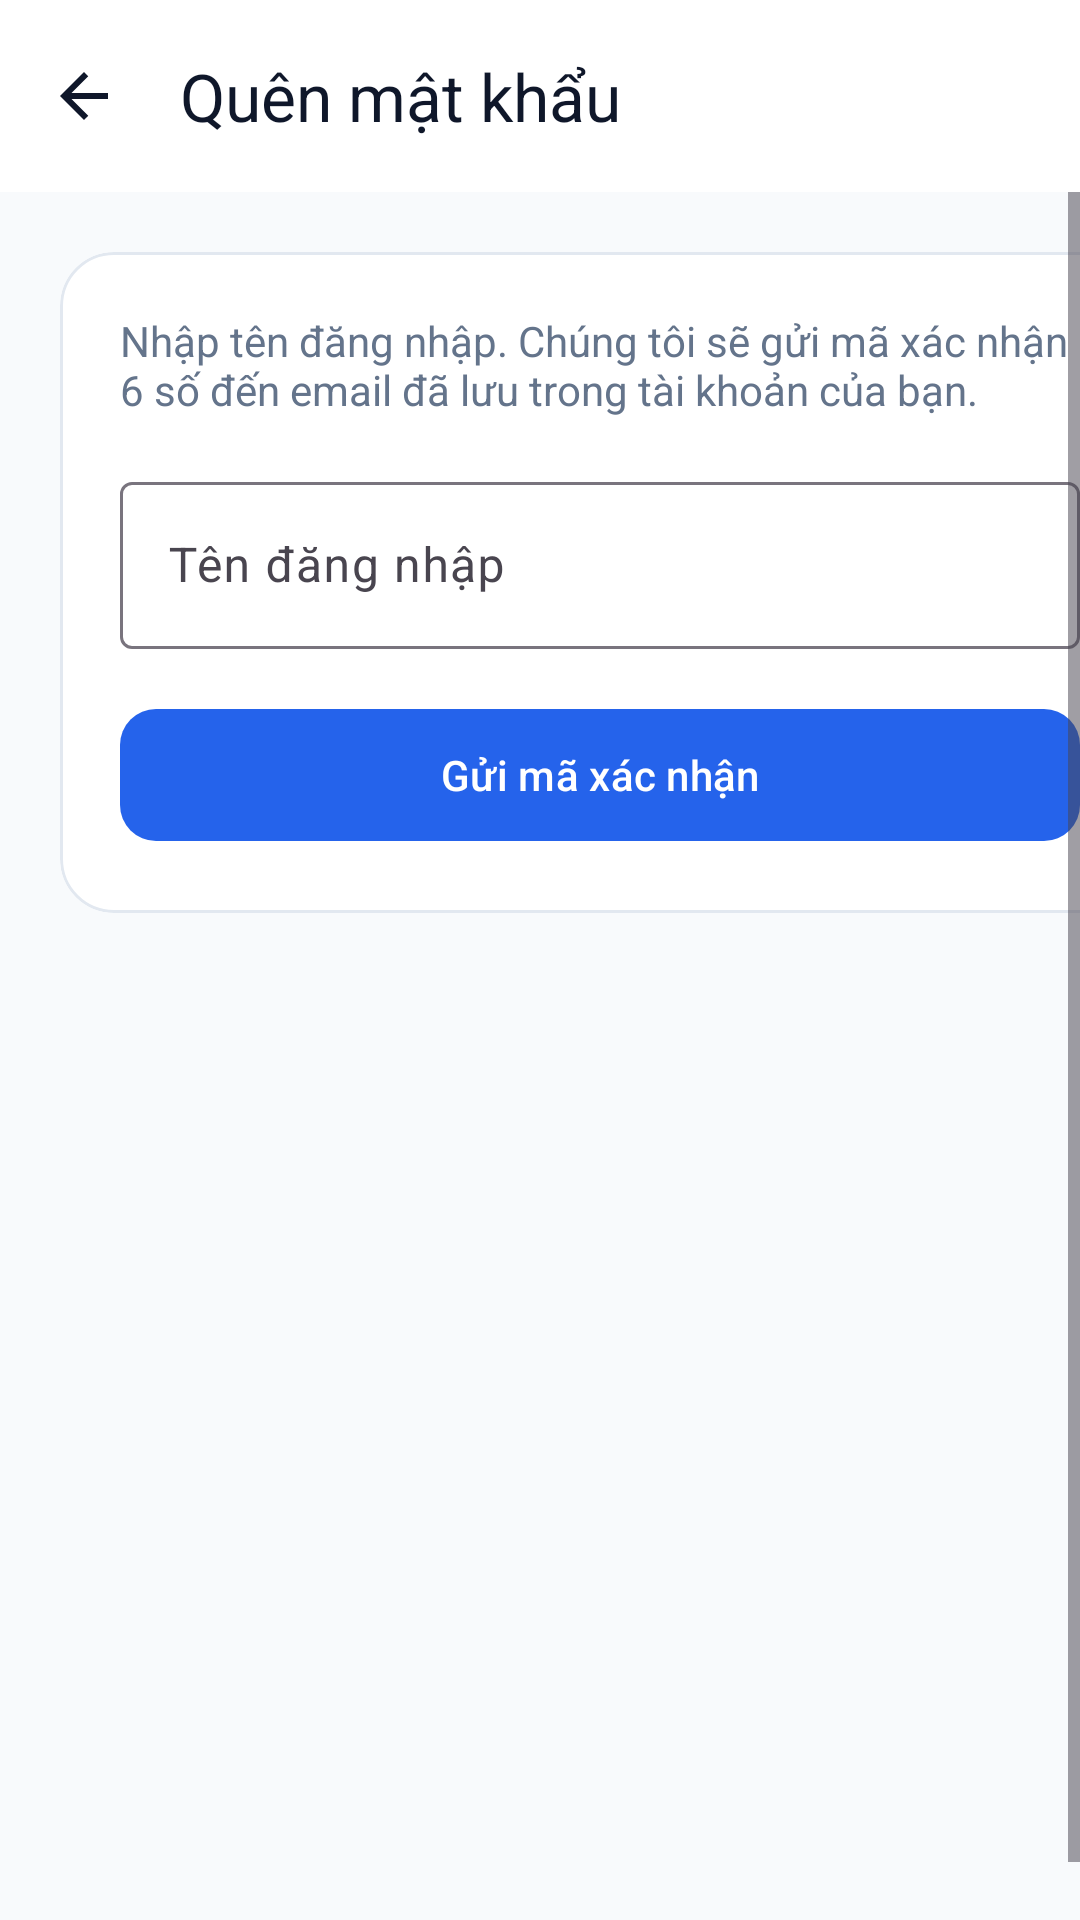

The Android layout XML behind this screen, and the referenced resources:
<!-- AndroidManifest.xml: application theme Theme.ThueTro -->
<!-- res/layout/activity_forgot_password.xml -->
<?xml version="1.0" encoding="utf-8"?>
<LinearLayout xmlns:android="http://schemas.android.com/apk/res/android"
    xmlns:app="http://schemas.android.com/apk/res-auto"
    android:layout_width="match_parent"
    android:layout_height="match_parent"
    android:background="@color/background"
    android:orientation="vertical">

    <com.google.android.material.appbar.MaterialToolbar
        android:id="@+id/toolbar"
        android:layout_width="match_parent"
        android:layout_height="?attr/actionBarSize"
        style="@style/Widget.ThueTro.Toolbar"
        app:navigationContentDescription="Quay lại"
        app:navigationIcon="@drawable/ic_arrow_back"
        app:title="Quên mật khẩu"
        app:titleTextColor="@color/text_primary" />

    <ScrollView
        android:layout_width="match_parent"
        android:layout_height="0dp"
        android:layout_weight="1"
        android:fillViewport="true">

        <LinearLayout
            android:layout_width="match_parent"
            android:layout_height="wrap_content"
            android:layout_margin="20dp"
            android:orientation="vertical">

            <com.google.android.material.card.MaterialCardView
                android:layout_width="match_parent"
                android:layout_height="wrap_content"
                app:cardBackgroundColor="@color/surface"
                app:cardCornerRadius="18dp"
                app:cardElevation="0dp"
                app:strokeColor="#E2E8F0"
                app:strokeWidth="1dp">

                <LinearLayout
                    android:layout_width="match_parent"
                    android:layout_height="wrap_content"
                    android:orientation="vertical"
                    android:padding="20dp">

                    <TextView
                        android:id="@+id/stepHint"
                        android:layout_width="match_parent"
                        android:layout_height="wrap_content"
                        android:text="Nhập tên đăng nhập. Chúng tôi sẽ gửi mã xác nhận 6 số đến email đã lưu trong tài khoản của bạn."
                        android:textColor="@color/text_secondary"
                        android:textSize="14sp" />

                    <com.google.android.material.textfield.TextInputLayout
                        android:layout_width="match_parent"
                        android:layout_height="wrap_content"
                        android:layout_marginTop="16dp"
                        android:hint="Tên đăng nhập">

                        <com.google.android.material.textfield.TextInputEditText
                            android:id="@+id/inputUsername"
                            android:layout_width="match_parent"
                            android:layout_height="wrap_content"
                            android:inputType="text" />
                    </com.google.android.material.textfield.TextInputLayout>

                    <com.google.android.material.button.MaterialButton
                        android:id="@+id/buttonSendCode"
                        android:layout_width="match_parent"
                        android:layout_height="52dp"
                        android:layout_marginTop="16dp"
                        android:text="Gửi mã xác nhận"
                        app:cornerRadius="12dp" />

                    <LinearLayout
                        android:id="@+id/resetSection"
                        android:layout_width="match_parent"
                        android:layout_height="wrap_content"
                        android:orientation="vertical"
                        android:visibility="gone">

                        <com.google.android.material.textfield.TextInputLayout
                            android:layout_width="match_parent"
                            android:layout_height="wrap_content"
                            android:layout_marginTop="20dp"
                            android:hint="Mã xác nhận (6 số)">

                            <com.google.android.material.textfield.TextInputEditText
                                android:id="@+id/inputCode"
                                android:layout_width="match_parent"
                                android:layout_height="wrap_content"
                                android:inputType="number"
                                android:maxLength="6" />
                        </com.google.android.material.textfield.TextInputLayout>

                        <com.google.android.material.textfield.TextInputLayout
                            android:id="@+id/layoutNewPassword"
                            android:layout_width="match_parent"
                            android:layout_height="wrap_content"
                            android:layout_marginTop="8dp"
                            android:hint="Mật khẩu mới"
                            app:endIconMode="password_toggle">

                            <com.google.android.material.textfield.TextInputEditText
                                android:id="@+id/inputNewPassword"
                                android:layout_width="match_parent"
                                android:layout_height="wrap_content"
                                android:inputType="textPassword" />
                        </com.google.android.material.textfield.TextInputLayout>

                        <TextView
                            android:id="@+id/passwordStrength"
                            android:layout_width="match_parent"
                            android:layout_height="wrap_content"
                            android:layout_marginTop="4dp"
                            android:textSize="13sp"
                            android:visibility="gone" />

                        <TextView
                            android:layout_width="match_parent"
                            android:layout_height="wrap_content"
                            android:layout_marginTop="2dp"
                            android:text="Tối thiểu 8 ký tự, gồm chữ hoa, chữ thường, số và ký tự đặc biệt."
                            android:textColor="@color/text_secondary"
                            android:textSize="12sp" />

                        <com.google.android.material.textfield.TextInputLayout
                            android:id="@+id/layoutConfirmPassword"
                            android:layout_width="match_parent"
                            android:layout_height="wrap_content"
                            android:layout_marginTop="8dp"
                            android:hint="Xác nhận mật khẩu mới"
                            app:endIconMode="password_toggle">

                            <com.google.android.material.textfield.TextInputEditText
                                android:id="@+id/inputConfirmPassword"
                                android:layout_width="match_parent"
                                android:layout_height="wrap_content"
                                android:inputType="textPassword" />
                        </com.google.android.material.textfield.TextInputLayout>

                        <com.google.android.material.button.MaterialButton
                            android:id="@+id/buttonSuggestPassword"
                            style="@style/Widget.Material3.Button.TextButton"
                            android:layout_width="wrap_content"
                            android:layout_height="wrap_content"
                            android:text="Gợi ý mật khẩu mạnh" />

                        <com.google.android.material.button.MaterialButton
                            android:id="@+id/buttonReset"
                            android:layout_width="match_parent"
                            android:layout_height="52dp"
                            android:layout_marginTop="8dp"
                            android:text="Đặt lại mật khẩu"
                            app:cornerRadius="12dp" />
                    </LinearLayout>
                </LinearLayout>
            </com.google.android.material.card.MaterialCardView>
        </LinearLayout>
    </ScrollView>
</LinearLayout>
<!-- resources referenced by this layout -->
<resources>
  <color name="background">#F8FAFC</color>
  <color name="surface">#FFFFFF</color>
  <color name="text_primary">#0F172A</color>
  <color name="text_secondary">#64748B</color>
  <!-- drawable ic_arrow_back (drawable) -->
  <vector xmlns:android="http://schemas.android.com/apk/res/android"
      android:width="24dp" android:height="24dp"
      android:viewportWidth="24" android:viewportHeight="24">
      <path android:fillColor="@color/text_primary"
          android:pathData="M20,11H7.83l5.59,-5.59L12,4l-8,8 8,8 1.42,-1.41L7.83,13H20z" />
  </vector>
  <style name="Widget.ThueTro.Toolbar" parent="Widget.Material3.Toolbar">
          <item name="android:background">@color/surface</item>
          <item name="android:elevation">2dp</item>
          <item name="titleTextColor">@color/text_primary</item>
      </style>
  <style name="Theme.ThueTro" parent="Theme.Material3.Light.NoActionBar">
          <item name="colorPrimary">@color/primary</item>
          <item name="colorOnPrimary">@color/surface</item>
          <item name="colorPrimaryContainer">#DBEAFE</item>
          <item name="colorOnPrimaryContainer">@color/primary_dark</item>
          <item name="colorSecondaryContainer">#DBEAFE</item>
          <item name="materialButtonStyle">@style/Widget.ThueTro.Button</item>
      </style>
  <color name="primary">#2563EB</color>
  <color name="primary_dark">#1D4ED8</color>
  <style name="Widget.ThueTro.Button" parent="Widget.Material3.Button">
          <item name="cornerRadius">12dp</item>
      </style>
</resources>
